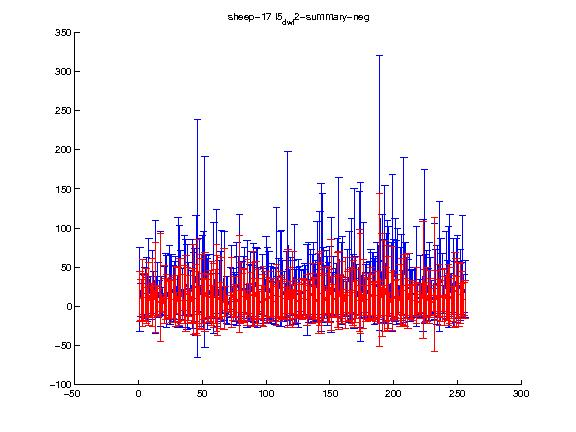

Values plotted in this chart, from the file beside it:
1.000000, 2.000000, 3.000000, 4.000000, 5.000000, 6.000000, 7.000000, 8.000000, 9.000000, 10.000000, 11.000000, 12.000000, 13.000000, 14.000000, 15.000000, 16.000000, 17.000000, 18.000000, 19.000000, 20.000000, 21.000000, 22.000000, 23.000000, 24.000000
12.27, 8.29, 17.03, 11.63, 9.931, 13.43, 5.496, 15.79, 6.162, 7.614, 17.56, 7.05, 24.02, 7.169, 6.859, 4.436, 23.87, 4.029, 1.551, 14.75, 9.47, 11.69, 9.156, 9.472
32.11, 25.79, 43.26, 29.77, 28.93, 34.8, 18.18, 40.25, 21.01, 21.93, 43.19, 18.87, 57.4, 18.49, 19.78, 17.92, 68.59, 11.27, 9.247, 36.81, 26.64, 28.81, 22.88, 25.01
